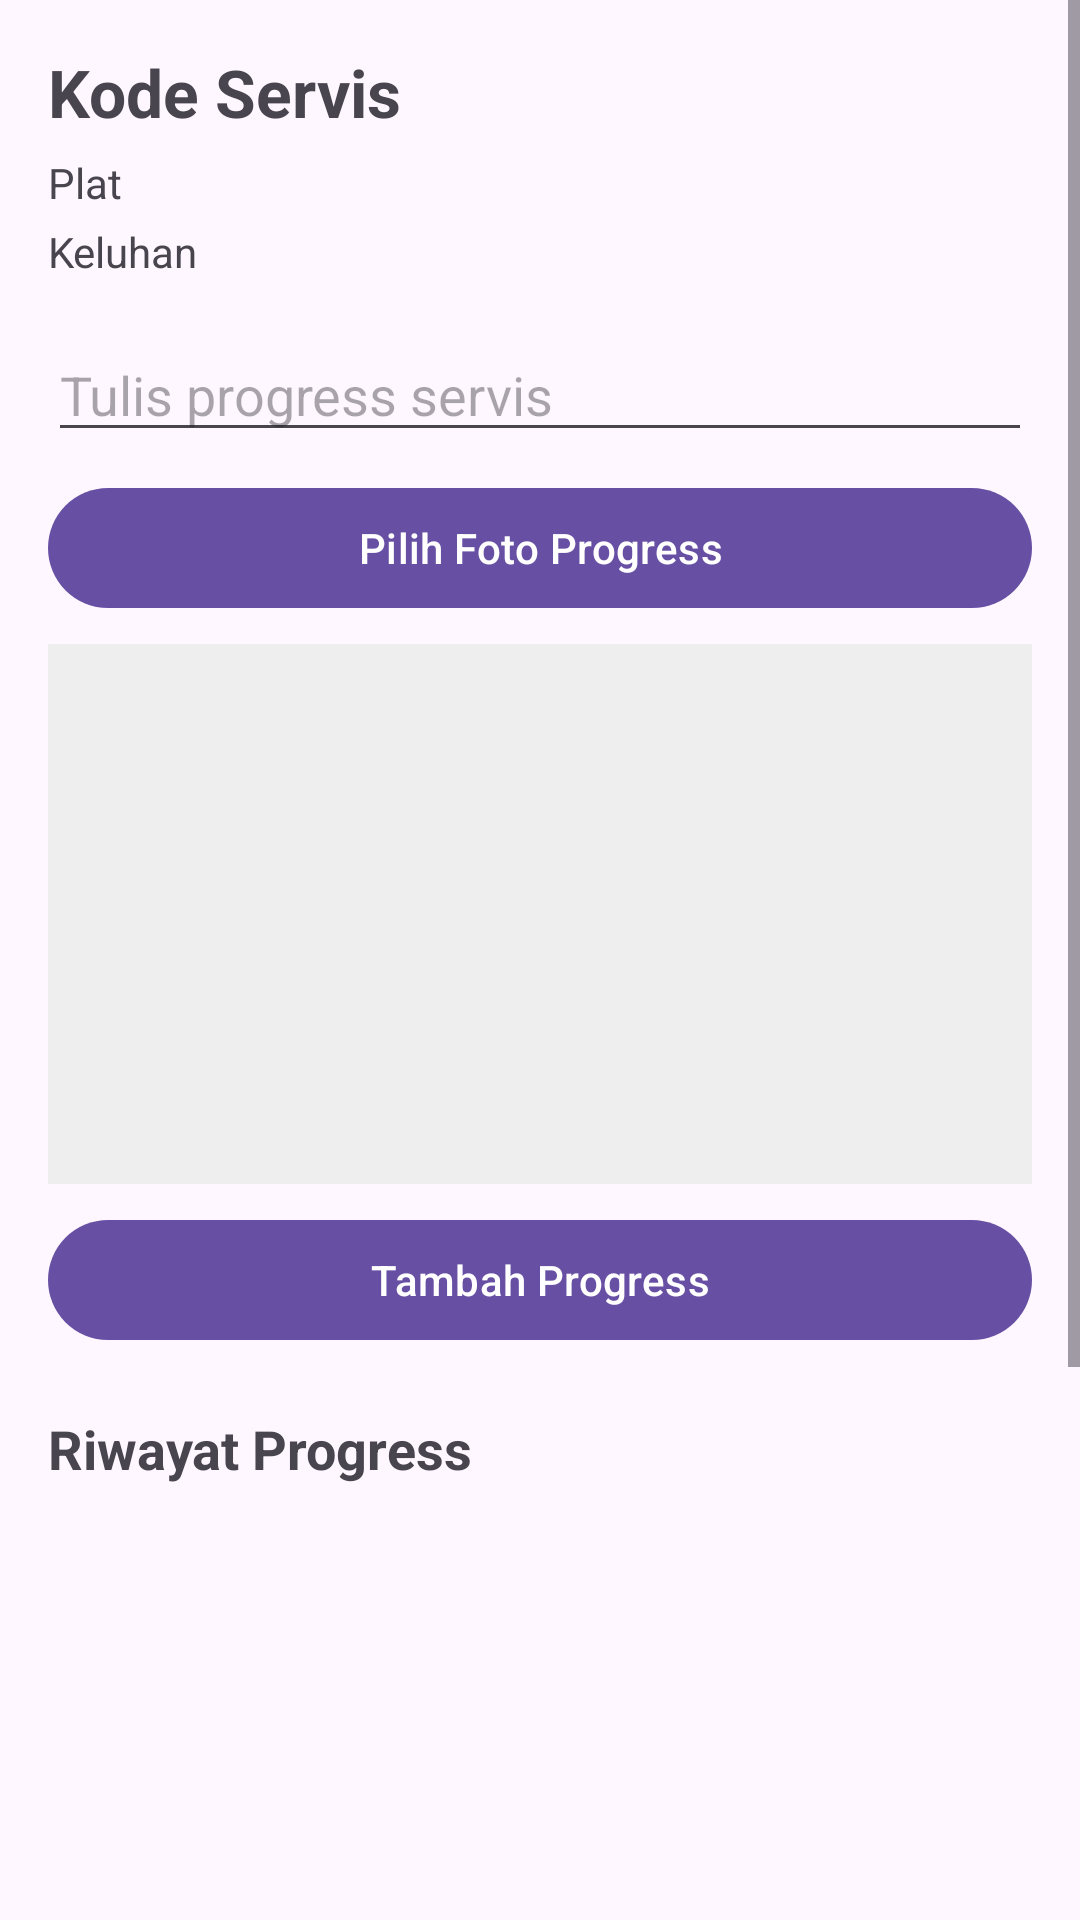

Android layout source for this screen:
<!-- AndroidManifest.xml: application theme Theme.BengkelApp -->
<!-- res/layout/activity_progress_menginap.xml -->
<?xml version="1.0" encoding="utf-8"?>
<ScrollView
    xmlns:android="http://schemas.android.com/apk/res/android"
    android:layout_width="match_parent"
    android:layout_height="match_parent">

    <LinearLayout
        android:layout_width="match_parent"
        android:layout_height="wrap_content"
        android:orientation="vertical"
        android:padding="16dp">

        <TextView
            android:id="@+id/tvKode"
            android:layout_width="wrap_content"
            android:layout_height="wrap_content"
            android:text="Kode Servis"
            android:textSize="22sp"
            android:textStyle="bold" />

        <TextView
            android:id="@+id/tvPlat"
            android:layout_width="wrap_content"
            android:layout_height="wrap_content"
            android:text="Plat"
            android:layout_marginTop="6dp" />

        <TextView
            android:id="@+id/tvKeluhan"
            android:layout_width="wrap_content"
            android:layout_height="wrap_content"
            android:text="Keluhan"
            android:layout_marginTop="4dp" />

        <EditText
            android:id="@+id/etProgress"
            android:layout_width="match_parent"
            android:layout_height="wrap_content"
            android:hint="Tulis progress servis"
            android:layout_marginTop="16dp" />

        <Button
            android:id="@+id/btnPilihFoto"
            android:layout_width="match_parent"
            android:layout_height="wrap_content"
            android:text="Pilih Foto Progress"
            android:layout_marginTop="8dp" />

        <ImageView
            android:id="@+id/imgPreview"
            android:layout_width="match_parent"
            android:layout_height="180dp"
            android:layout_marginTop="8dp"
            android:background="#EEEEEE"
            android:scaleType="centerCrop" />

        <Button
            android:id="@+id/btnTambahProgress"
            android:layout_width="match_parent"
            android:layout_height="wrap_content"
            android:text="Tambah Progress"
            android:layout_marginTop="8dp" />

        <TextView
            android:layout_width="wrap_content"
            android:layout_height="wrap_content"
            android:text="Riwayat Progress"
            android:textStyle="bold"
            android:textSize="18sp"
            android:layout_marginTop="20dp" />

        <ListView
            android:id="@+id/listProgress"
            android:layout_width="match_parent"
            android:layout_height="320dp"
            android:layout_marginTop="8dp" />

        <Button
            android:id="@+id/btnKembali"
            android:layout_width="match_parent"
            android:layout_height="wrap_content"
            android:text="Kembali"
            android:layout_marginTop="12dp" />

    </LinearLayout>

</ScrollView>
<!-- resources referenced by this layout -->
<resources>
  <style name="Theme.BengkelApp" parent="Base.Theme.BengkelApp" />
  <style name="Base.Theme.BengkelApp" parent="Theme.Material3.DayNight.NoActionBar">
  
      </style>
</resources>
